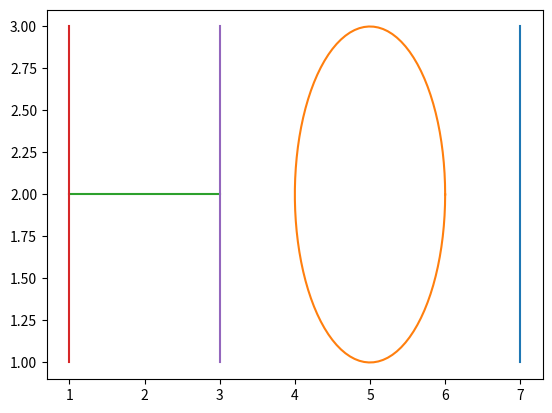

Python code for this plot:
import numpy as np
import matplotlib.pyplot as plt 

x1= np.array([[1], [1]])
x3= np.array([[3],[3]])
y1= np.array([[1],[3]])

x2= np.array([[1], [3]])
y2= np.array([[2], [2]])

c1= np.cos(np.linspace(0, 2*np.pi, 100)) + 5
c2= np.sin(np.linspace(0, 2*np.pi, 100)) + 2

xi= np.array([[7],[7]])
yi= np.array([[1],[3]])


plt.plot(xi, yi)
plt.plot(c1, c2)
plt.plot(x2, y2)
plt.plot(x1, y1)
plt.plot(x3, y1)
plt.show()
